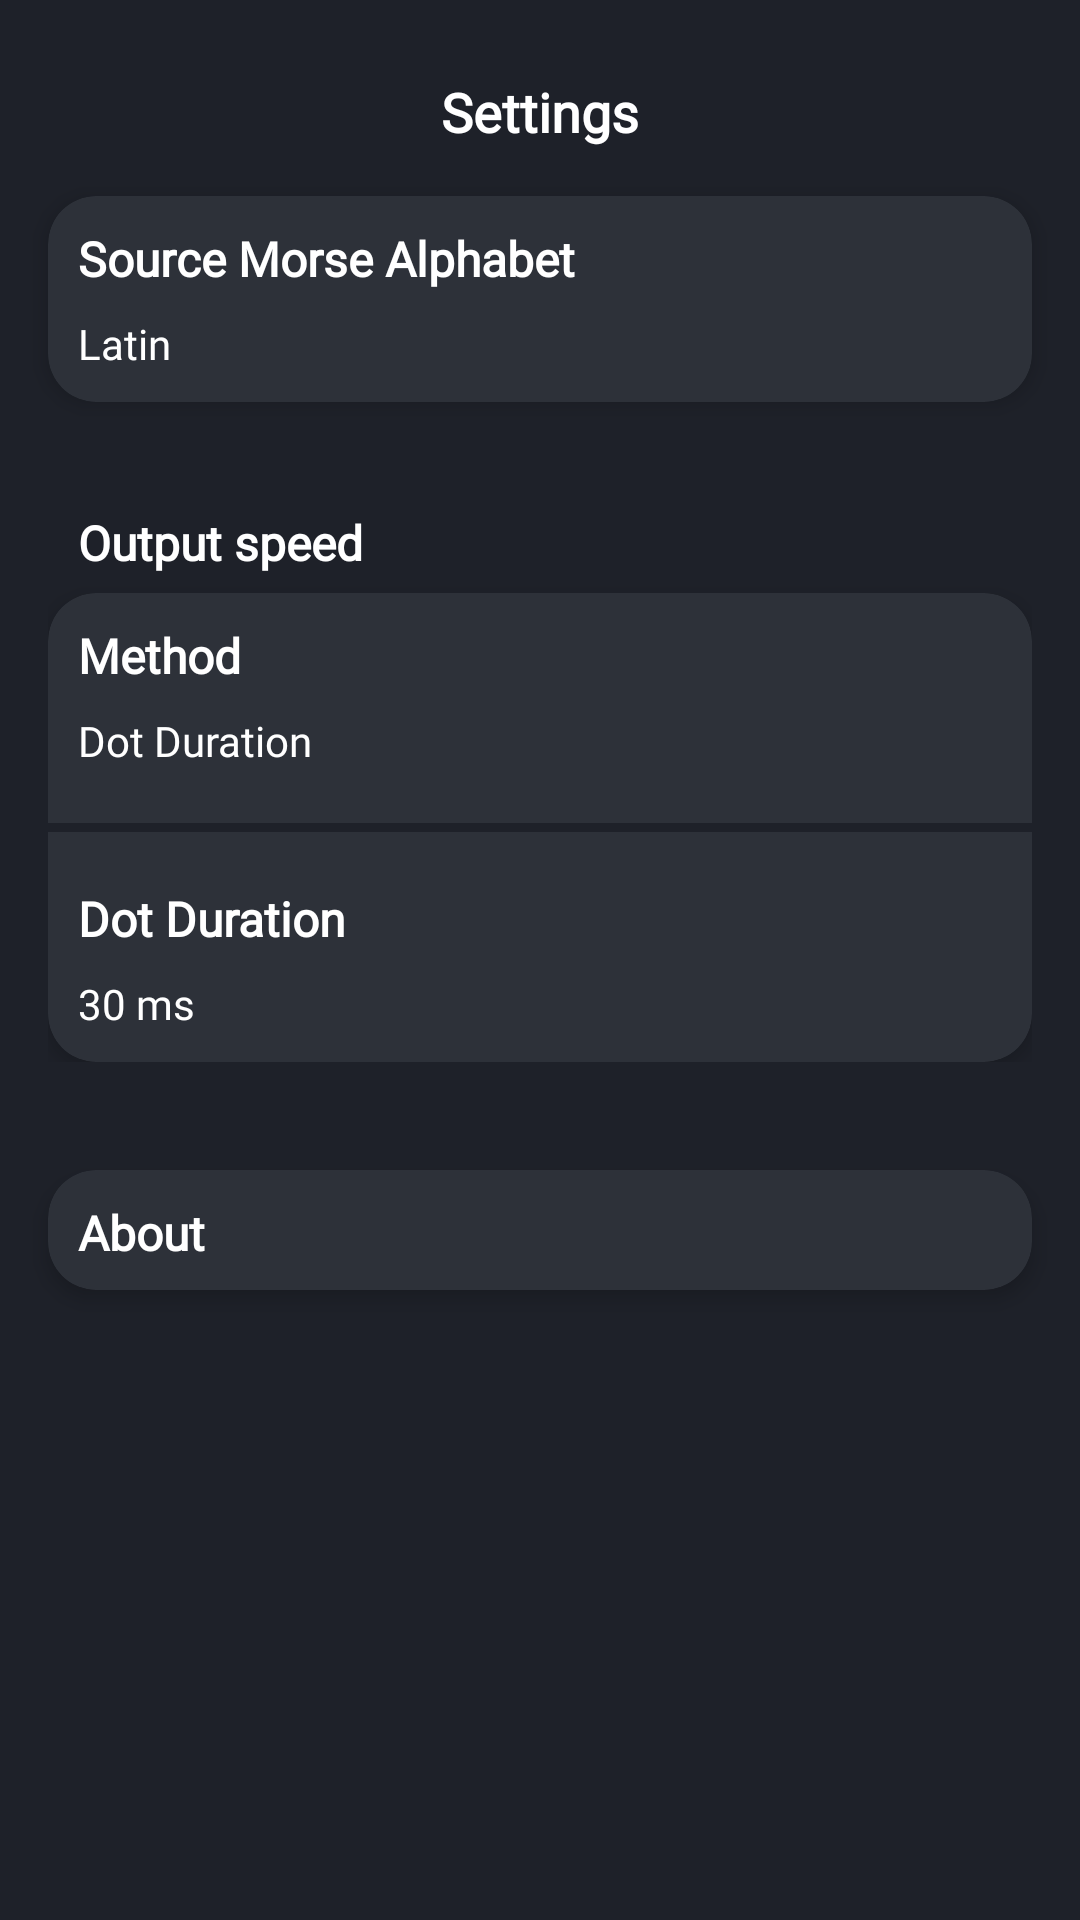

This screen was rendered from an Android layout file. Write that file and the resources it references.
<!-- AndroidManifest.xml: application theme AppTheme -->
<!-- res/layout/activity_settings.xml -->
<?xml version="1.0" encoding="utf-8"?>
<androidx.constraintlayout.widget.ConstraintLayout xmlns:android="http://schemas.android.com/apk/res/android"
    xmlns:app="http://schemas.android.com/apk/res-auto"
    xmlns:tools="http://schemas.android.com/tools"
    android:id="@+id/main"
    android:layout_width="match_parent"
    android:layout_height="match_parent"
    android:background="@color/colorBackground"
    tools:context=".SettingsActivity">

    <RelativeLayout
        android:id="@+id/topBar"
        android:layout_width="match_parent"
        android:layout_height="wrap_content"
        android:layout_marginTop="25dp"
        android:layout_marginBottom="10dp"
        app:layout_constraintEnd_toEndOf="parent"
        app:layout_constraintStart_toStartOf="parent"
        app:layout_constraintTop_toTopOf="parent">

        <ImageView
            android:id="@+id/backIcon"
            android:layout_width="24dp"
            android:layout_height="24dp"
            android:layout_centerVertical="true"
            android:layout_marginStart="20dp"
            android:contentDescription="@string/back"
            android:src="@drawable/baseline_arrow_back_24"
            app:tint="#FFFFFF" />

        <TextView
            android:id="@+id/titleText"
            android:layout_width="wrap_content"
            android:layout_height="wrap_content"
            android:layout_centerHorizontal="true"
            android:fontFamily="@font/ibmplexsans_regular"
            android:text="@string/settings"
            android:textAppearance="@style/TextAppearance.AppCompat.Medium"
            android:textColor="#FFFFFF"
            android:textStyle="bold" />
    </RelativeLayout>

    <com.google.android.material.card.MaterialCardView
        android:id="@+id/card_source"
        android:layout_width="0dp"
        android:layout_height="wrap_content"
        android:layout_margin="16dp"
        app:cardCornerRadius="16dp"
        app:cardElevation="4dp"
        app:cardBackgroundColor="#2D3139"
        app:layout_constraintEnd_toEndOf="parent"
        app:layout_constraintStart_toStartOf="parent"
        app:layout_constraintTop_toBottomOf="@id/topBar">

        <LinearLayout
            android:layout_width="match_parent"
            android:layout_height="wrap_content"
            android:orientation="vertical"
            android:padding="10dp">

            <TextView
                android:id="@+id/titleGeneral"
                android:layout_width="match_parent"
                android:layout_height="wrap_content"
                android:text="@string/source_morse_alphabet"
                android:fontFamily="@font/ibmplexsans_regular"
                android:textColor="#FFFFFF"
                android:textSize="16sp"
                android:textStyle="bold" />

            <TextView
                android:id="@+id/txtLanguage"
                android:layout_width="match_parent"
                android:layout_height="wrap_content"
                android:paddingTop="8dp"
                android:text="Latin"
                android:fontFamily="@font/ibmplexsans_regular"
                android:textColor="#FFFFFF"
                android:textSize="14sp" />
        </LinearLayout>
    </com.google.android.material.card.MaterialCardView>

    <LinearLayout
        android:layout_width="match_parent"
        android:layout_height="wrap_content"
        android:id="@+id/output_content"
        app:layout_constraintTop_toBottomOf="@id/card_source"
        app:layout_constraintStart_toStartOf="parent"
        app:layout_constraintEnd_toEndOf="parent"
        android:orientation="vertical"
        android:layout_marginStart="16dp"
        android:layout_marginEnd="16dp"
        android:layout_marginTop="36dp">

        <TextView
            android:id="@+id/output"
            android:layout_width="match_parent"
            android:layout_height="wrap_content"
            android:text="@string/output"
            android:fontFamily="@font/ibmplexsans_regular"
            android:textColor="#FFFFFF"
            android:textSize="16sp"
            android:paddingStart="10dp"
            android:textStyle="bold"
            android:paddingBottom="6dp"/>

        <com.google.android.material.card.MaterialCardView
            android:layout_width="match_parent"
            android:layout_height="wrap_content"
            app:cardCornerRadius="16dp"
            app:cardElevation="4dp"
            app:cardBackgroundColor="#2D3139"
            app:layout_constraintEnd_toEndOf="parent"
            app:layout_constraintStart_toStartOf="parent"
            app:layout_constraintTop_toBottomOf="@id/output">

            <LinearLayout
                android:layout_width="match_parent"
                android:layout_height="wrap_content"
                android:orientation="vertical">
            <LinearLayout
                android:id="@+id/card_method"
                android:layout_width="match_parent"
                android:layout_height="wrap_content"
                android:orientation="vertical"
                android:padding="10dp">

                <TextView
                    android:id="@+id/titleMethod"
                    android:layout_width="match_parent"
                    android:layout_height="wrap_content"
                    android:text="@string/method"
                    android:fontFamily="@font/ibmplexsans_regular"
                    android:textColor="#FFFFFF"
                    android:textSize="16sp"
                    android:textStyle="bold" />

                <TextView
                    android:id="@+id/tv_methodName"
                    android:layout_width="match_parent"
                    android:layout_height="wrap_content"
                    android:paddingTop="8dp"
                    android:text="Dot Duration"
                    android:fontFamily="@font/ibmplexsans_regular"
                    android:textColor="#FFFFFF"
                    android:textSize="14sp" />
            </LinearLayout>
                <View
                    android:layout_width="match_parent"
                    android:layout_height="3dp"
                    android:layout_marginVertical="8dp"
                    android:background="@color/colorBackground" />
            <LinearLayout
                android:id="@+id/card_duration"
                android:layout_width="match_parent"
                android:layout_height="wrap_content"
                android:orientation="vertical"
                android:padding="10dp">


                <TextView
                    android:id="@+id/headline_methodName"
                    android:layout_width="match_parent"
                    android:layout_height="wrap_content"
                    android:text="Dot Duration"
                    android:fontFamily="@font/ibmplexsans_regular"
                    android:textColor="#FFFFFF"
                    android:textSize="16sp"
                    android:textStyle="bold" />
                <TextView
                    android:id="@+id/tv_durationSpeed"
                    android:layout_width="match_parent"
                    android:layout_height="wrap_content"
                    android:text="30 ms"
                    android:paddingTop="8dp"
                    android:textColor="#FFFFFF"
                    android:textSize="14sp"
                    android:fontFamily="@font/ibmplexsans_regular"
                    />
            </LinearLayout>
            </LinearLayout>

        </com.google.android.material.card.MaterialCardView>
    </LinearLayout>

    <com.google.android.material.card.MaterialCardView
        android:id="@+id/about"
        android:layout_width="0dp"
        android:layout_height="40dp"
        android:layout_marginStart="16dp"
        android:layout_marginEnd="16dp"
        android:layout_marginTop="36dp"
        app:cardCornerRadius="16dp"
        app:cardElevation="4dp"
        app:cardBackgroundColor="#2D3139"
        app:layout_constraintEnd_toEndOf="parent"
        app:layout_constraintStart_toStartOf="parent"
        app:layout_constraintTop_toBottomOf="@id/output_content">

        <LinearLayout
            android:layout_width="match_parent"
            android:layout_height="wrap_content"
            android:orientation="vertical"
            android:padding="10dp">
        <TextView
            android:id="@+id/tv_about"
            android:layout_width="match_parent"
            android:layout_height="wrap_content"
            android:text="@string/about"
            android:fontFamily="@font/ibmplexsans_regular"
            android:textColor="#FFFFFF"
            android:textSize="16sp"
            android:textStyle="bold" />
        </LinearLayout>
    </com.google.android.material.card.MaterialCardView>


</androidx.constraintlayout.widget.ConstraintLayout>
<!-- resources referenced by this layout -->
<resources>
  <color name="colorBackground">#1E2129</color>
  <string name="about">About</string>
  <string name="back">Back</string>
  <string name="method">Method</string>
  <string name="output">Output speed</string>
  <string name="settings">Settings</string>
  <string name="source_morse_alphabet">Source Morse Alphabet</string>
  <style name="AppTheme" parent="Theme.MaterialComponents.Light.NoActionBar">
          
          <item name="colorPrimary">@color/colorPrimary</item>
          <item name="colorPrimaryDark">@color/colorPrimaryDark</item>
          <item name="colorAccent">@color/colorAccent</item>
      </style>
  <color name="colorPrimary">#1E2129</color>
  <color name="colorPrimaryDark">#1E2129</color>
  <color name="colorAccent">#7DD3D8</color>
</resources>
